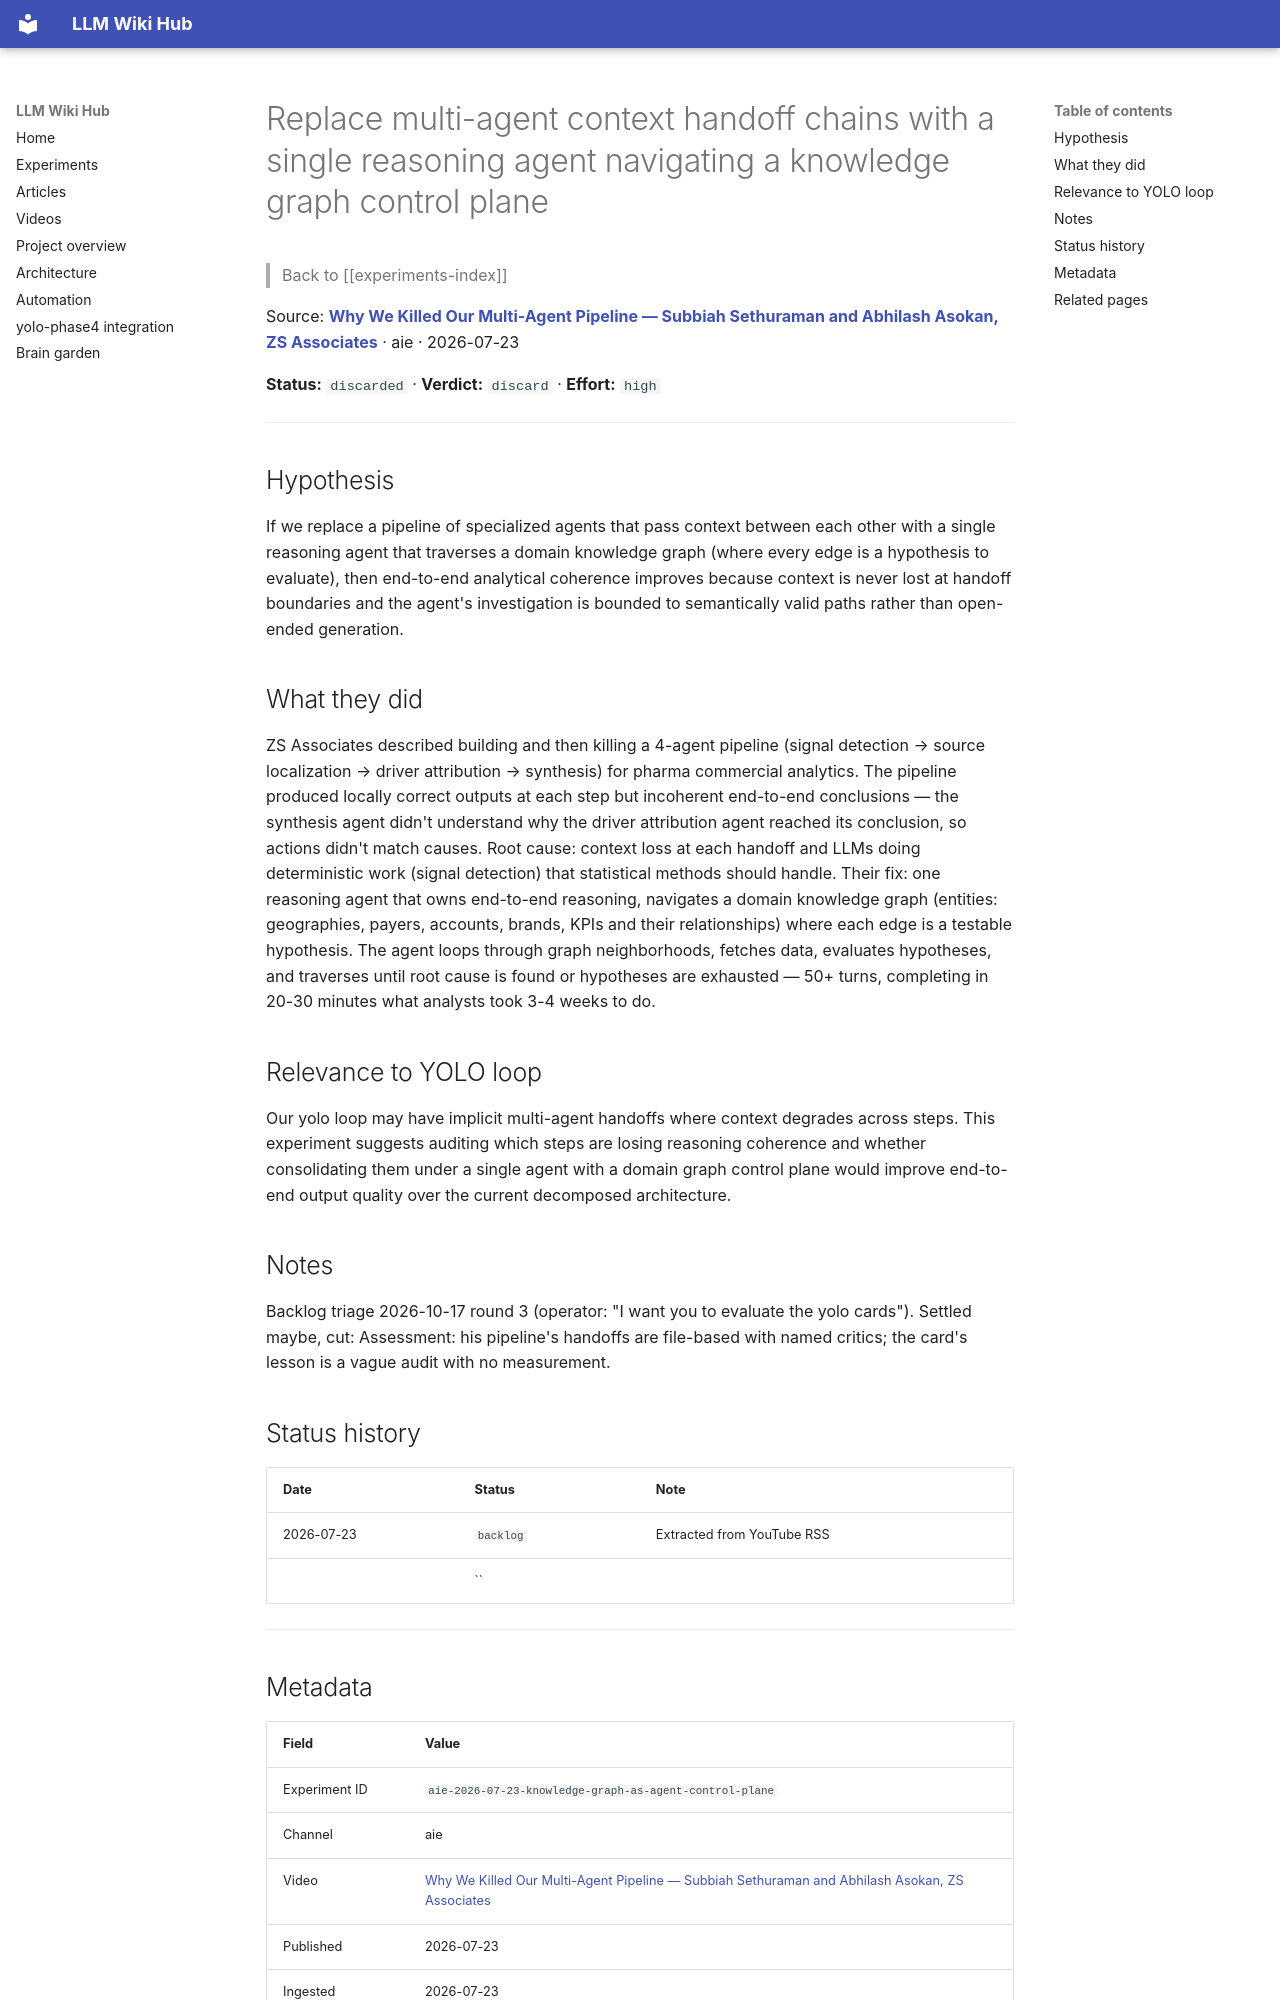

repository: Anguijm/llm-wiki-hub · page: experiments/aie-2026-07-23-knowledge-graph-as-agent-control-plane/index.html · generator: mkdocs

# Replace multi-agent context handoff chains with a single reasoning agent navigating a knowledge graph control plane

> Back to [[experiments-index]]

Source: **[Why We Killed Our Multi-Agent Pipeline — Subbiah Sethuraman and Abhilash Asokan, ZS Associates](https://www.youtube.com/watch?v=u6jJcIFDLE4)** · aie · 2026-07-23

**Status:** `discarded` · **Verdict:** `discard` · **Effort:** `high`

---

## Hypothesis

If we replace a pipeline of specialized agents that pass context between each other with a single reasoning agent that traverses a domain knowledge graph (where every edge is a hypothesis to evaluate), then end-to-end analytical coherence improves because context is never lost at handoff boundaries and the agent's investigation is bounded to semantically valid paths rather than open-ended generation.

## What they did

ZS Associates described building and then killing a 4-agent pipeline (signal detection → source localization → driver attribution → synthesis) for pharma commercial analytics. The pipeline produced locally correct outputs at each step but incoherent end-to-end conclusions — the synthesis agent didn't understand why the driver attribution agent reached its conclusion, so actions didn't match causes. Root cause: context loss at each handoff and LLMs doing deterministic work (signal detection) that statistical methods should handle. Their fix: one reasoning agent that owns end-to-end reasoning, navigates a domain knowledge graph (entities: geographies, payers, accounts, brands, KPIs and their relationships) where each edge is a testable hypothesis. The agent loops through graph neighborhoods, fetches data, evaluates hypotheses, and traverses until root cause is found or hypotheses are exhausted — 50+ turns, completing in 20-30 minutes what analysts took 3-4 weeks to do.

## Relevance to YOLO loop

Our yolo loop may have implicit multi-agent handoffs where context degrades across steps. This experiment suggests auditing which steps are losing reasoning coherence and whether consolidating them under a single agent with a domain graph control plane would improve end-to-end output quality over the current decomposed architecture.

## Notes

Backlog triage 2026-10-17 round 3 (operator: "I want you to evaluate the yolo cards"). Settled maybe, cut: Assessment: his pipeline's handoffs are file-based with named critics; the card's lesson is a vague audit with no measurement.

## Status history

| Date | Status | Note |
|---|---|---|
| 2026-07-23 | `backlog` | Extracted from YouTube RSS |
|  | `` |  |

---
